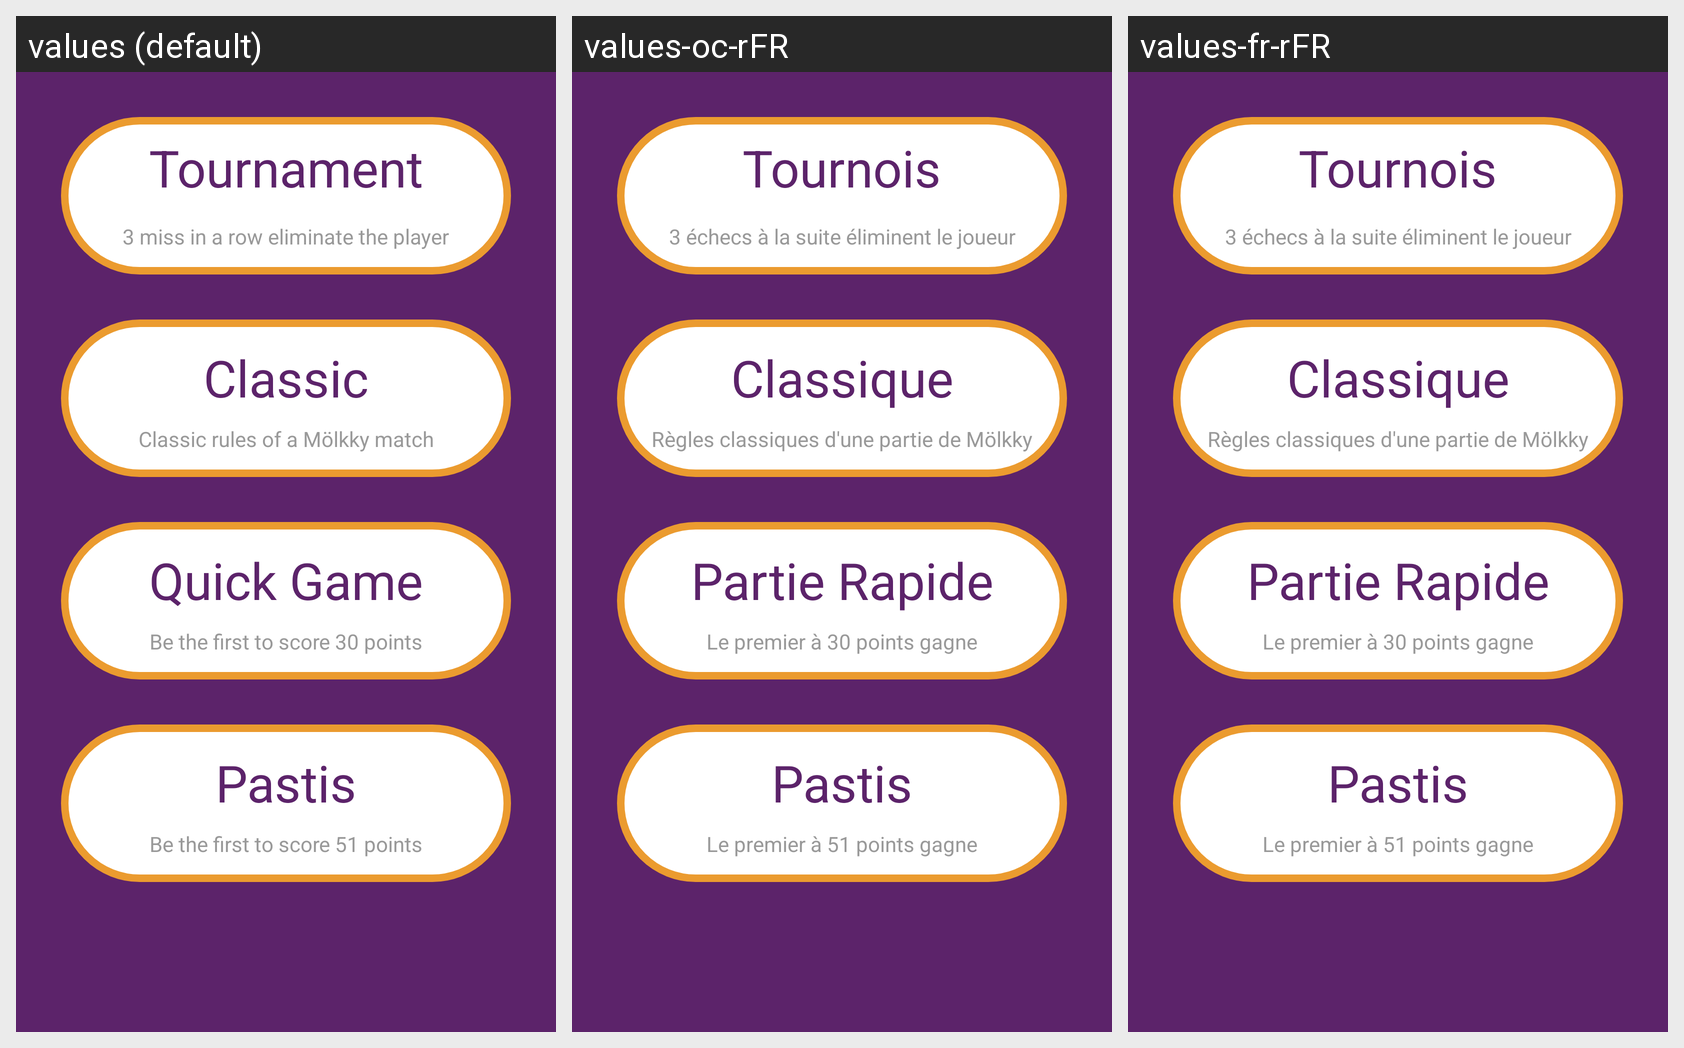

The same Android screen rendered under several of its app's locales, left to right. List the strings drawn on it with the default value and each locale's translation.
Android screen res/layout/fragment_choose_type_game.xml rendered under 3 locales, left to right: values (default), values-oc-rFR, values-fr-rFR. Device: Nexus 5 (rendered at 1080×1920; each locale shown at half size, 540×960, under a caption strip naming it); theme Theme.Mölkky.
Strings drawn on this screen, with the default value and each locale's value (text and hints the layout hard-codes, and strings that could not be matched under every locale, appear in the picture but are not listed):

tournament
  values: Tournament
  values-oc-rFR: Tournois
  values-fr-rFR: Tournois

tournament_rules
  values: 3 miss in a row eliminate the player
  values-oc-rFR: 3 échecs à la suite éliminent le joueur
  values-fr-rFR: 3 échecs à la suite éliminent le joueur

classical
  values: Classic
  values-oc-rFR: Classique
  values-fr-rFR: Classique

classical_rules
  values: Classic rules of a Mölkky match
  values-oc-rFR: Règles classiques d'une partie de Mölkky
  values-fr-rFR: Règles classiques d'une partie de Mölkky

quickGame
  values: Quick Game
  values-oc-rFR: Partie Rapide
  values-fr-rFR: Partie Rapide

quickGame_rules
  values: Be the first to score 30 points
  values-oc-rFR: Le premier à 30 points gagne
  values-fr-rFR: Le premier à 30 points gagne

pastis
  values: Pastis
  values-oc-rFR: Pastis
  values-fr-rFR: Pastis

pastis_rules
  values: Be the first to score 51 points
  values-oc-rFR: Le premier à 51 points gagne
  values-fr-rFR: Le premier à 51 points gagne
